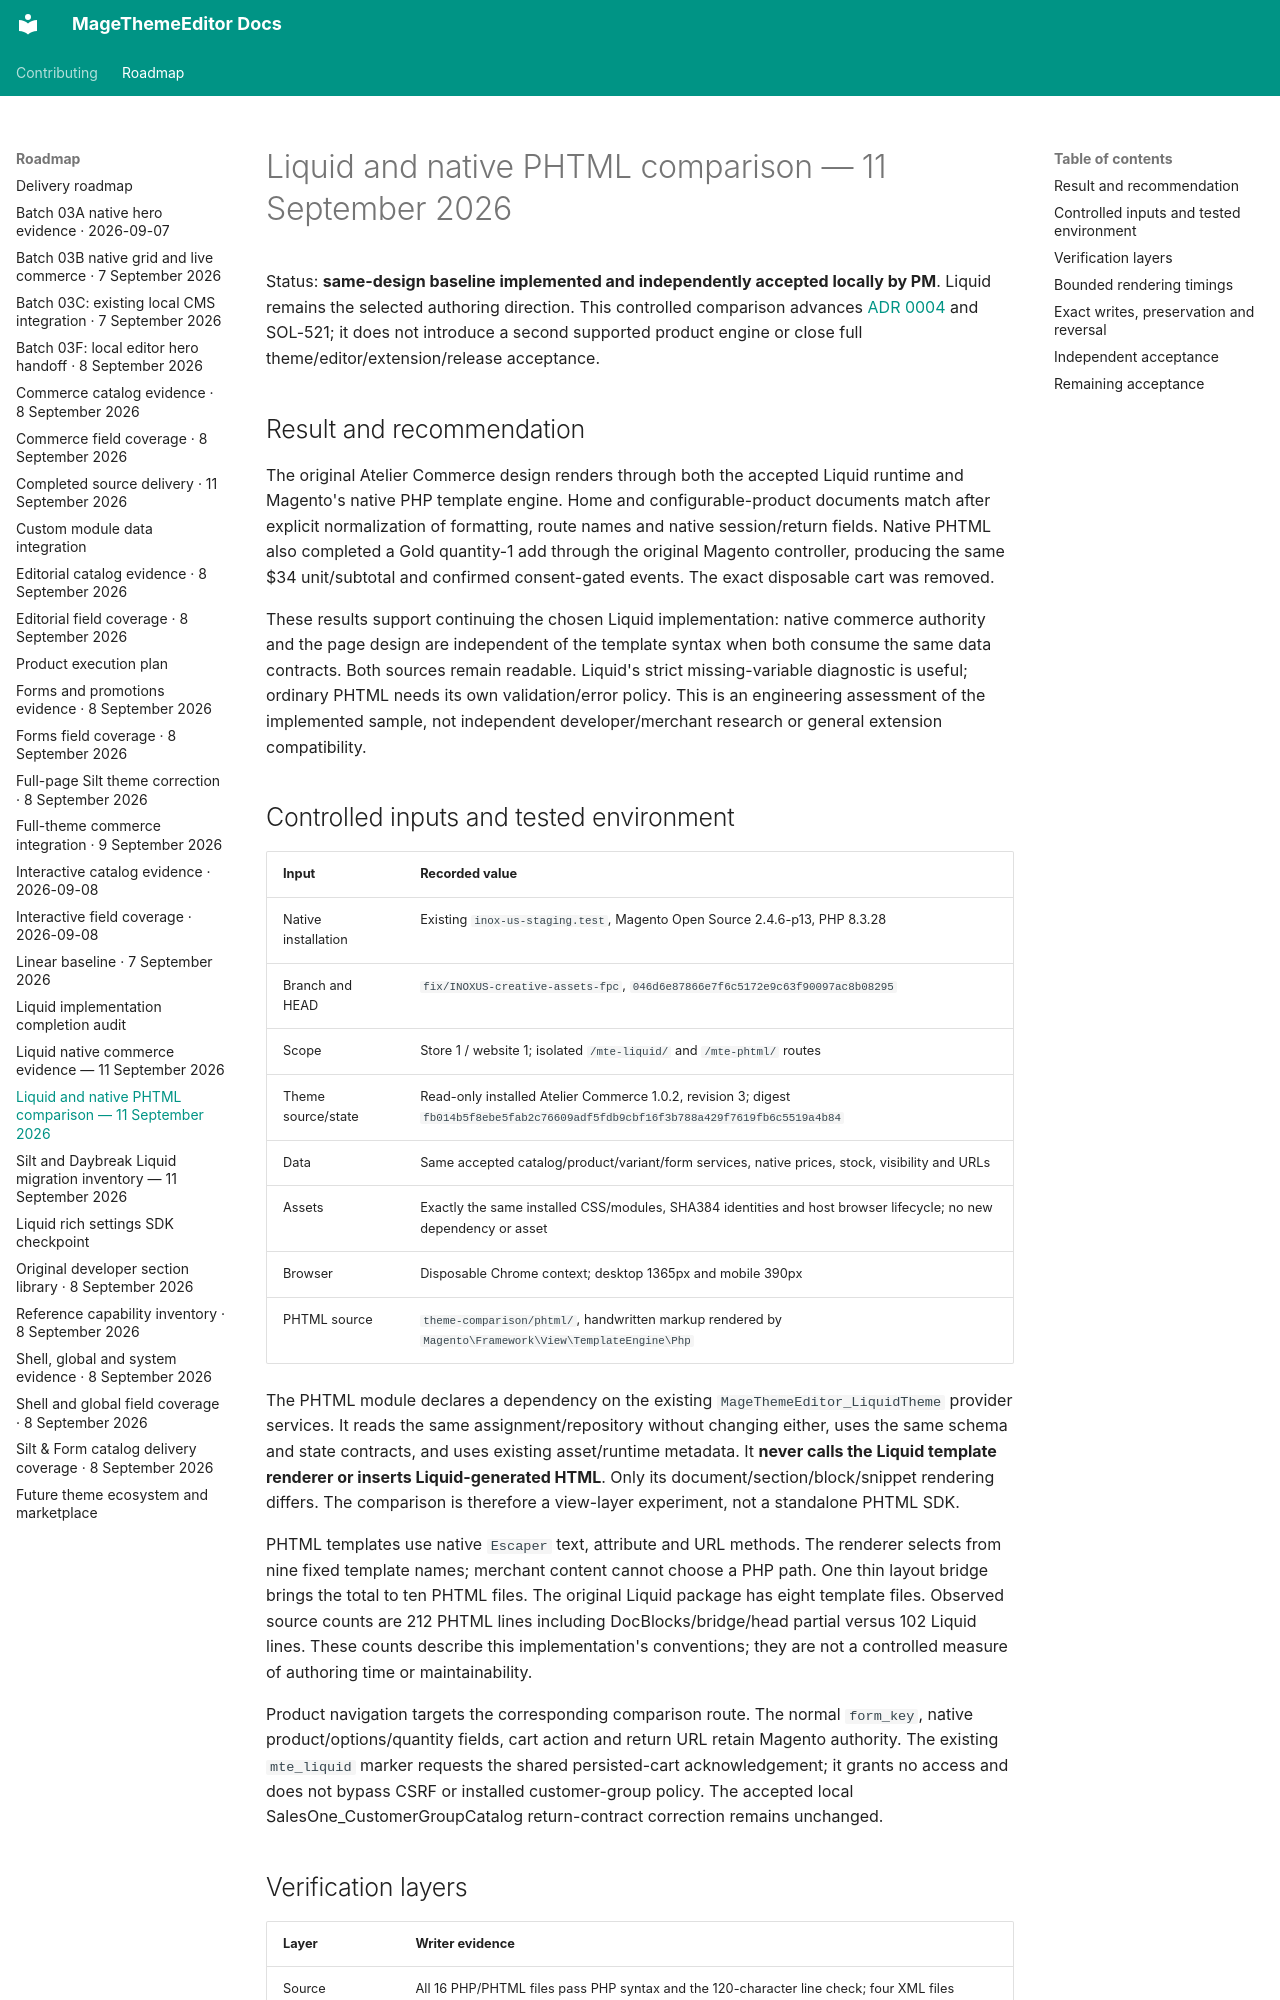

repository: jobrandon/magethemeeditor-docs · page: roadmap/liquid-phtml-comparison-2026-09-11/index.html · generator: mkdocs

# Liquid and native PHTML comparison — 11 September 2026

Status: **same-design baseline implemented and independently accepted locally by PM**.
Liquid remains the selected authoring direction. This controlled comparison advances
[ADR 0004](../decisions/0004-developer-theme-authoring.md) and SOL-521; it does not introduce a
second supported product engine or close full theme/editor/extension/release acceptance.

## Result and recommendation

The original Atelier Commerce design renders through both the accepted Liquid runtime and
Magento's native PHP template engine. Home and configurable-product documents match after
explicit normalization of formatting, route names and native session/return fields. Native
PHTML also completed a Gold quantity-1 add through the original Magento controller, producing
the same $34 unit/subtotal and confirmed consent-gated events. The exact disposable cart was removed.

These results support continuing the chosen Liquid implementation: native commerce authority
and the page design are independent of the template syntax when both consume the same data
contracts. Both sources remain readable. Liquid's strict missing-variable diagnostic is useful;
ordinary PHTML needs its own validation/error policy. This is an engineering assessment of the
implemented sample, not independent developer/merchant research or general extension compatibility.

## Controlled inputs and tested environment

| Input | Recorded value |
| --- | --- |
| Native installation | Existing `inox-us-staging.test`, Magento Open Source 2.4.6-p13, PHP 8.3.28 |
| Branch and HEAD | `fix/INOXUS-creative-assets-fpc`, `046d6e87866e7f6c5172e9c63f90097ac8b08295` |
| Scope | Store 1 / website 1; isolated `/mte-liquid/` and `/mte-phtml/` routes |
| Theme source/state | Read-only installed Atelier Commerce 1.0.2, revision 3; digest `fb014b5f8ebe5fab2c76609adf5fdb9cbf16f3b788a429f7619fb6c5519a4b84` |
| Data | Same accepted catalog/product/variant/form services, native prices, stock, visibility and URLs |
| Assets | Exactly the same installed CSS/modules, SHA384 identities and host browser lifecycle; no new dependency or asset |
| Browser | Disposable Chrome context; desktop 1365px and mobile 390px |
| PHTML source | `theme-comparison/phtml/`, handwritten markup rendered by `Magento\Framework\View\TemplateEngine\Php` |

The PHTML module declares a dependency on the existing `MageThemeEditor_LiquidTheme` provider
services. It reads the same assignment/repository without changing either, uses the same schema
and state contracts, and uses existing asset/runtime metadata. It **never calls the Liquid
template renderer or inserts Liquid-generated HTML**. Only its document/section/block/snippet
rendering differs. The comparison is therefore a view-layer experiment, not a standalone PHTML SDK.

PHTML templates use native `Escaper` text, attribute and URL methods. The renderer selects from
nine fixed template names; merchant content cannot choose a PHP path. One thin layout bridge
brings the total to ten PHTML files. The original Liquid package has eight template files.
Observed source counts are 212 PHTML lines including DocBlocks/bridge/head partial versus
102 Liquid lines. These counts describe this implementation's conventions; they are not a
controlled measure of authoring time or maintainability.

Product navigation targets the corresponding comparison route. The normal `form_key`, native
product/options/quantity fields, cart action and return URL retain Magento authority. The existing
`mte_liquid` marker requests the shared persisted-cart acknowledgement; it grants no access and
does not bypass CSRF or installed customer-group policy. The accepted local
SalesOne_CustomerGroupCatalog return-contract correction remains unchanged.
